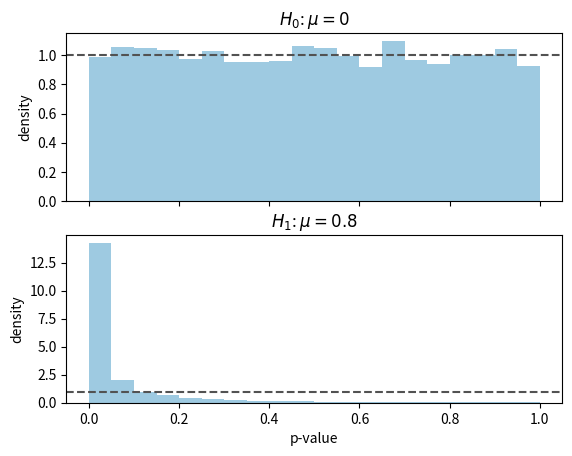

Here is the Python script that generated this plot:
# Distribution of the p-value of a test of $\mu=0$ over 10000 samples: uniform under $H_0$ (top), piled up near zero under $H_1$ (bottom)
# Script of the lecture notes of PHAS0083 (UCL); the preamble below is shared by all scripts.

import numpy as np
import matplotlib.pyplot as plt
from matplotlib.colors import to_rgb
from types import SimpleNamespace
from scipy import stats, optimize, integrate, special
from scipy.stats import (norm, poisson, binom, chi2,
                         expon, gamma, gaussian_kde)
from scipy.optimize import minimize, minimize_scalar
from math import comb

rng = np.random.default_rng(42)

# colours by kind of object (see the Coding Conventions)
col = SimpleNamespace(
    hist="#9ecae1",  # histogram of a sample; prior
    pdf="#1f77b4",   # pdf or pmf of a model; posterior
    cdf="#ff7f0e",   # cdf, survival function, power
    emp="#2ca02c",   # sampled points, EDF, KDE, runs
    like="#6a51a3",  # likelihood, likelihood ratio
    data="black",    # observed data and statistics
    ref="#525252",   # exact or approximate curve
    thr="#525252",   # threshold, critical value, reading
    path="#ff7f0e",  # line over a heat map: path, contour
)
ref = dict(color=col.ref, ls="--")  # style of exact curves
thr = dict(color=col.thr, ls=":")   # style of thresholds


def shades(color, n):
    """n shades of a colour: dark, itself, light."""
    rgb = np.array(to_rgb(color))
    dark, light = 0.35 * rgb, rgb + (1 - rgb) * 0.55
    result = []
    for t in np.linspace(0, 1, n):
        a, b, u = (dark, rgb, 2 * t) if t < 0.5 else \
            (rgb, light, 2 * t - 1)
        result.append(a + (b - a) * u)
    return result


# ------------------------------------------------------------

n, sigma = 10, 1
B = 10_000


def p_values(mu):
    """Two-sided p-values of the z test of mu = 0."""
    x = rng.normal(mu, sigma, (B, n))
    z = x.mean(axis=1) / (sigma / np.sqrt(n))
    return 2 * norm.sf(np.abs(z))


fig, axes = plt.subplots(2, 1, sharex=True)
labels = [r"$H_0$: $\mu=0$", r"$H_1$: $\mu=0.8$"]
for ax, mu, label in zip(axes, [0, 0.8], labels):
    p = p_values(mu)
    ax.hist(p, bins=20, range=(0, 1), density=True,
            color=col.hist)
    ax.axhline(1, **ref)
    ax.set_title(label)
    ax.set_ylabel("density")
    print(f"{label}: P(p < 0.05) = {np.mean(p < 0.05):.3f}")
axes[1].set_xlabel("p-value")

plt.show()
